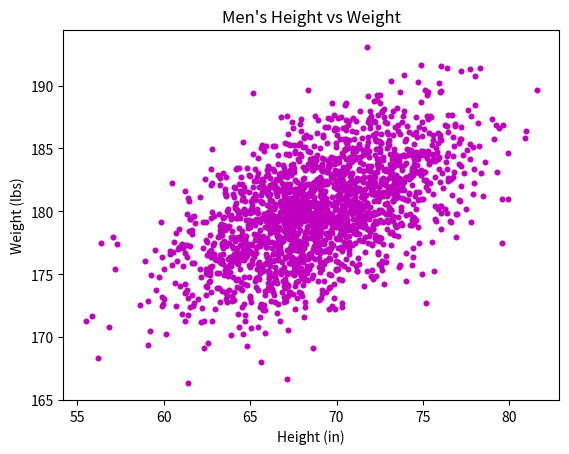

This figure's Python source:
#!/usr/bin/env python3
import numpy as np
import matplotlib.pyplot as plt

mean = [69, 0]
cov = [[15, 8], [8, 15]]
np.random.seed(5)
x, y = np.random.multivariate_normal(mean, cov, 2000).T
y += 180

plt.scatter(x, y, color='m', s=11)
plt.xlabel("Height (in)")
plt.ylabel("Weight (lbs)")
plt.title("Men's Height vs Weight")
plt.show()
